Run: headless pygame with SDL's dummy video driver; simulated clock (each Clock.tick advances the game by its frame time, no real sleeping); random seed 0; keys injected as events and as key.get_pressed() state; mouse plan: one left click at the window centre at the start of phase 2, then a move to the lower-right quarter at the start of phase 3.
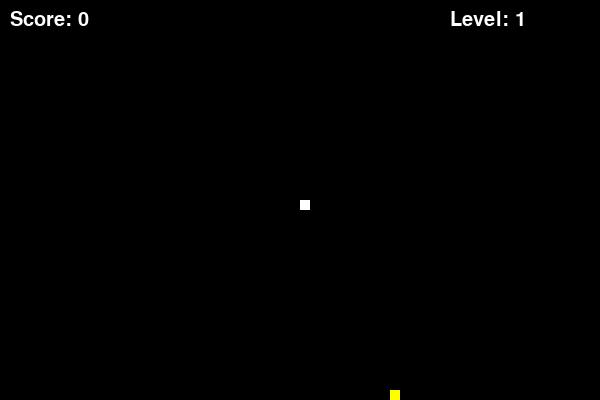
Frame 1 of 4 · flips 1–60 · no input
Frame 2 of 4 · flips 61–180 · clicked the window centre · tapped SPACE, RETURN · held RIGHT (→), D · screen unchanged from frame 1, image omitted
Frame 3 of 4 · flips 181–300 · moved the mouse to the lower-right quarter · held DOWN (↓), S · screen unchanged from frame 2, image omitted
Frame 4 of 4 · flips 301–420 · held LEFT (←), A, UP (↑), W · screen unchanged from frame 3, image omitted

The pygame program that drew these frames:

import pygame
import random
import time

pygame.init()

white = (255, 255, 255)
black = (0, 0, 0)
red = (213, 50, 80)
green = (0, 255, 0)
yellow = (255, 255, 0)

dis_width = 600
dis_height = 400
dis = pygame.display.set_mode((dis_width, dis_height))
pygame.display.set_caption('Snake')

clock = pygame.time.Clock()

snake_block = 10

font_style = pygame.font.SysFont("bahnschrift", 25)
score_font = pygame.font.SysFont("comicsansms", 30)


def Your_score(score):
    value = score_font.render("Score: " + str(score), True, white)
    dis.blit(value, [10, 10])


def Your_level(level):
    value = score_font.render("Level: " + str(level), True, white)
    dis.blit(value, [dis_width - 150, 10])


def our_snake(snake_block, snake_list):
    for x in snake_list:
        pygame.draw.rect(dis, white, [x[0], x[1], snake_block, snake_block])


def message(msg, color):
    mesg = font_style.render(msg, True, color)
    dis.blit(mesg, [dis_width / 4, dis_height / 3])


def generate_food(snake_list):
    while True:
        foodx = round(random.randrange(0, dis_width - snake_block) / 10.0) * 10.0
        foody = round(random.randrange(0, dis_height - snake_block) / 10.0) * 10.0

        if [foodx, foody] not in snake_list:
            r = random.random()

            if r < 0.7:
                weight = 1
                color = green
                lifetime = 6
            elif r < 0.9:
                weight = 2
                color = yellow
                lifetime = 5
            else:
                weight = 3
                color = red
                lifetime = 4

            return {
                "x": foodx,
                "y": foody,
                "weight": weight,
                "color": color,
                "spawn_time": time.time(),
                "lifetime": lifetime
            }


def gameLoop():
    x1 = dis_width / 2
    y1 = dis_height / 2

    x1_change = 0
    y1_change = 0

    snake_List = []
    Length_of_snake = 1

    score = 0
    level = 1
    snake_speed = 12

    food = generate_food(snake_List)

    game_over = False
    game_close = False

    restart_rect = pygame.Rect(dis_width // 2 - 80, dis_height // 2 + 40, 160, 50)

    while not game_over:

        while game_close:
            dis.fill(black)

            message("You Lost!", red)
            Your_score(score)
            Your_level(level)

            pygame.draw.rect(dis, white, restart_rect)
            restart_text = font_style.render("Restart", True, black)
            dis.blit(restart_text, (restart_rect.x + 25, restart_rect.y + 10))

            pygame.display.update()

            for event in pygame.event.get():
                if event.type == pygame.QUIT:
                    game_over = True
                    game_close = False

                if event.type == pygame.MOUSEBUTTONDOWN:
                    if restart_rect.collidepoint(event.pos):
                        return gameLoop()

        for event in pygame.event.get():
            if event.type == pygame.QUIT:
                game_over = True

            if event.type == pygame.KEYDOWN:
                if event.key == pygame.K_LEFT and x1_change == 0:
                    x1_change = -snake_block
                    y1_change = 0
                elif event.key == pygame.K_RIGHT and x1_change == 0:
                    x1_change = snake_block
                    y1_change = 0
                elif event.key == pygame.K_UP and y1_change == 0:
                    y1_change = -snake_block
                    x1_change = 0
                elif event.key == pygame.K_DOWN and y1_change == 0:
                    y1_change = snake_block
                    x1_change = 0

        x1 += x1_change
        y1 += y1_change

        if x1 >= dis_width:
            x1 = 0
        elif x1 < 0:
            x1 = dis_width - snake_block

        if y1 >= dis_height:
            y1 = 0
        elif y1 < 0:
            y1 = dis_height - snake_block

        dis.fill(black)

        current_time = time.time()
        time_left = food["lifetime"] - (current_time - food["spawn_time"])

        # если время вышло — новая еда
        if time_left <= 0:
            food = generate_food(snake_List)
        else:
            # мигание за 1 секунду до исчезновения
            if time_left < 1:
                if int(current_time * 10) % 2 == 0:
                    pygame.draw.rect(dis, food["color"], [food["x"], food["y"], snake_block, snake_block])
            else:
                pygame.draw.rect(dis, food["color"], [food["x"], food["y"], snake_block, snake_block])

        snake_Head = [x1, y1]
        snake_List.append(snake_Head)

        if len(snake_List) > Length_of_snake:
            del snake_List[0]

        for x in snake_List[:-1]:
            if x == snake_Head:
                game_close = True

        our_snake(snake_block, snake_List)
        Your_score(score)
        Your_level(level)

        pygame.display.update()

        if x1 == food["x"] and y1 == food["y"]:
            Length_of_snake += 1
            score += food["weight"]
            food = generate_food(snake_List)

            if score // 4 + 1 > level:
                level += 1
                snake_speed += 2

        clock.tick(snake_speed)

    pygame.quit()
    quit()


gameLoop()
